6-way image classification set "dataset" from GitHub (HTeeluckdharry/Office-Classification); label vocabulary: glass, keyboard, mouse, notebook, pen, stapler.

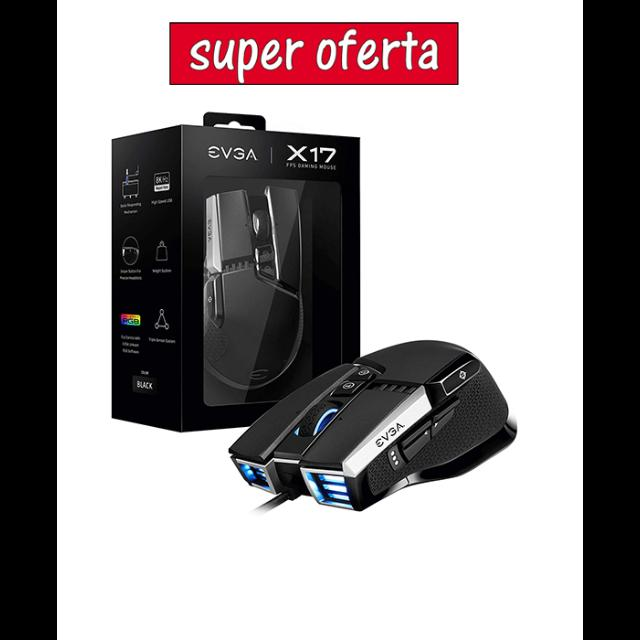
Label: mouse

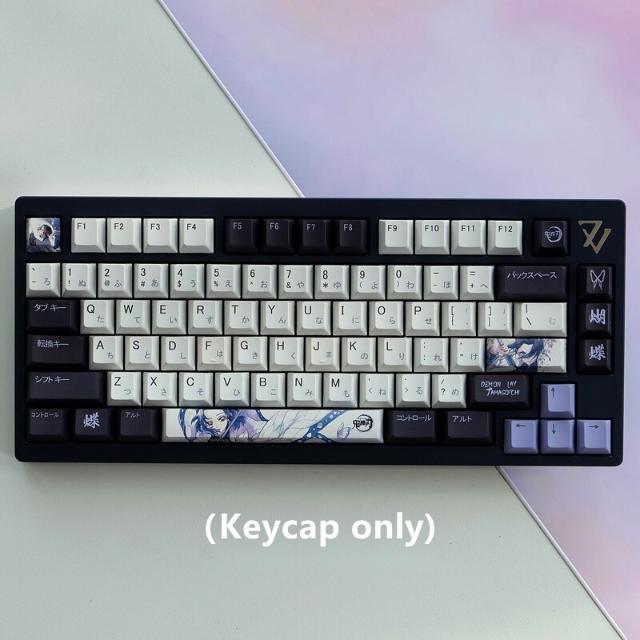
Label: keyboard

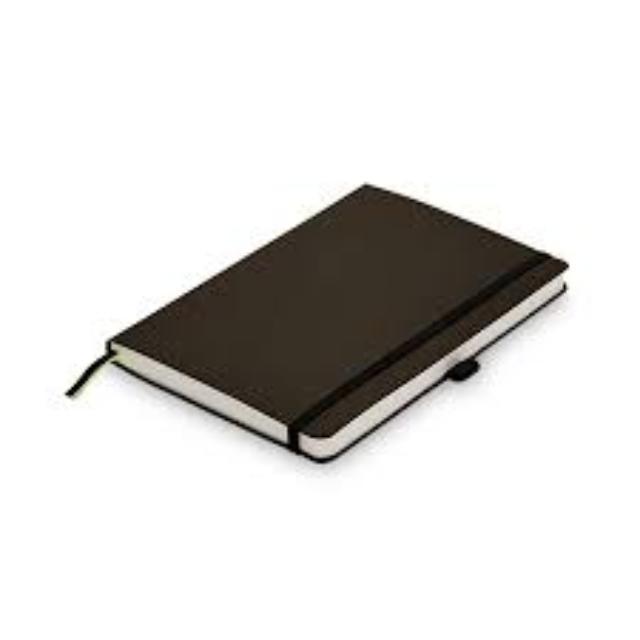
Label: notebook

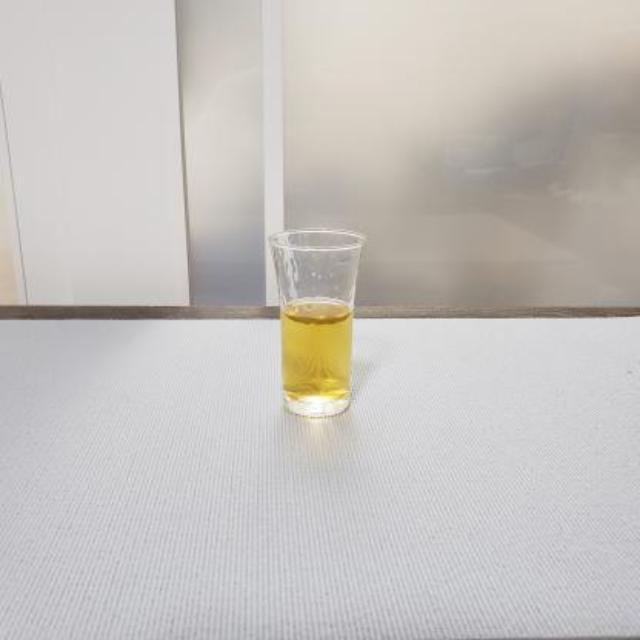
Label: glass

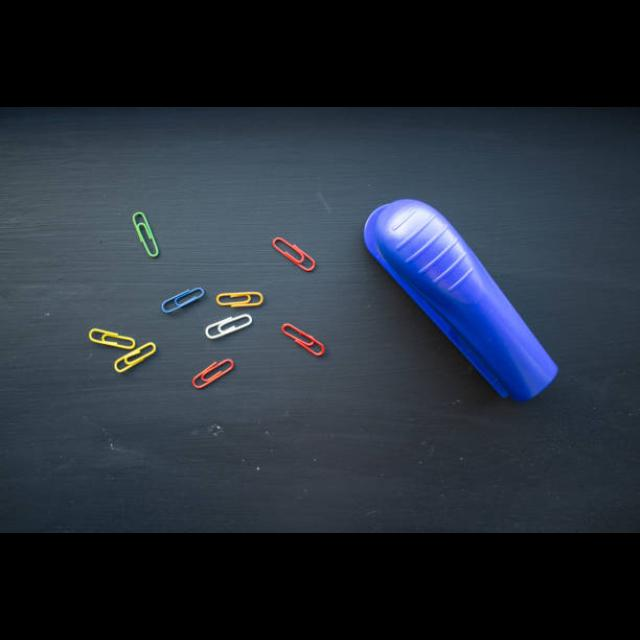
Label: stapler

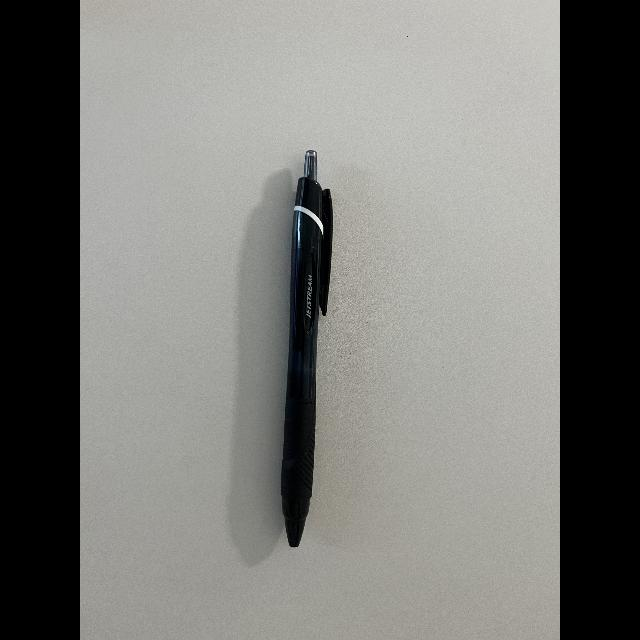
Label: pen
